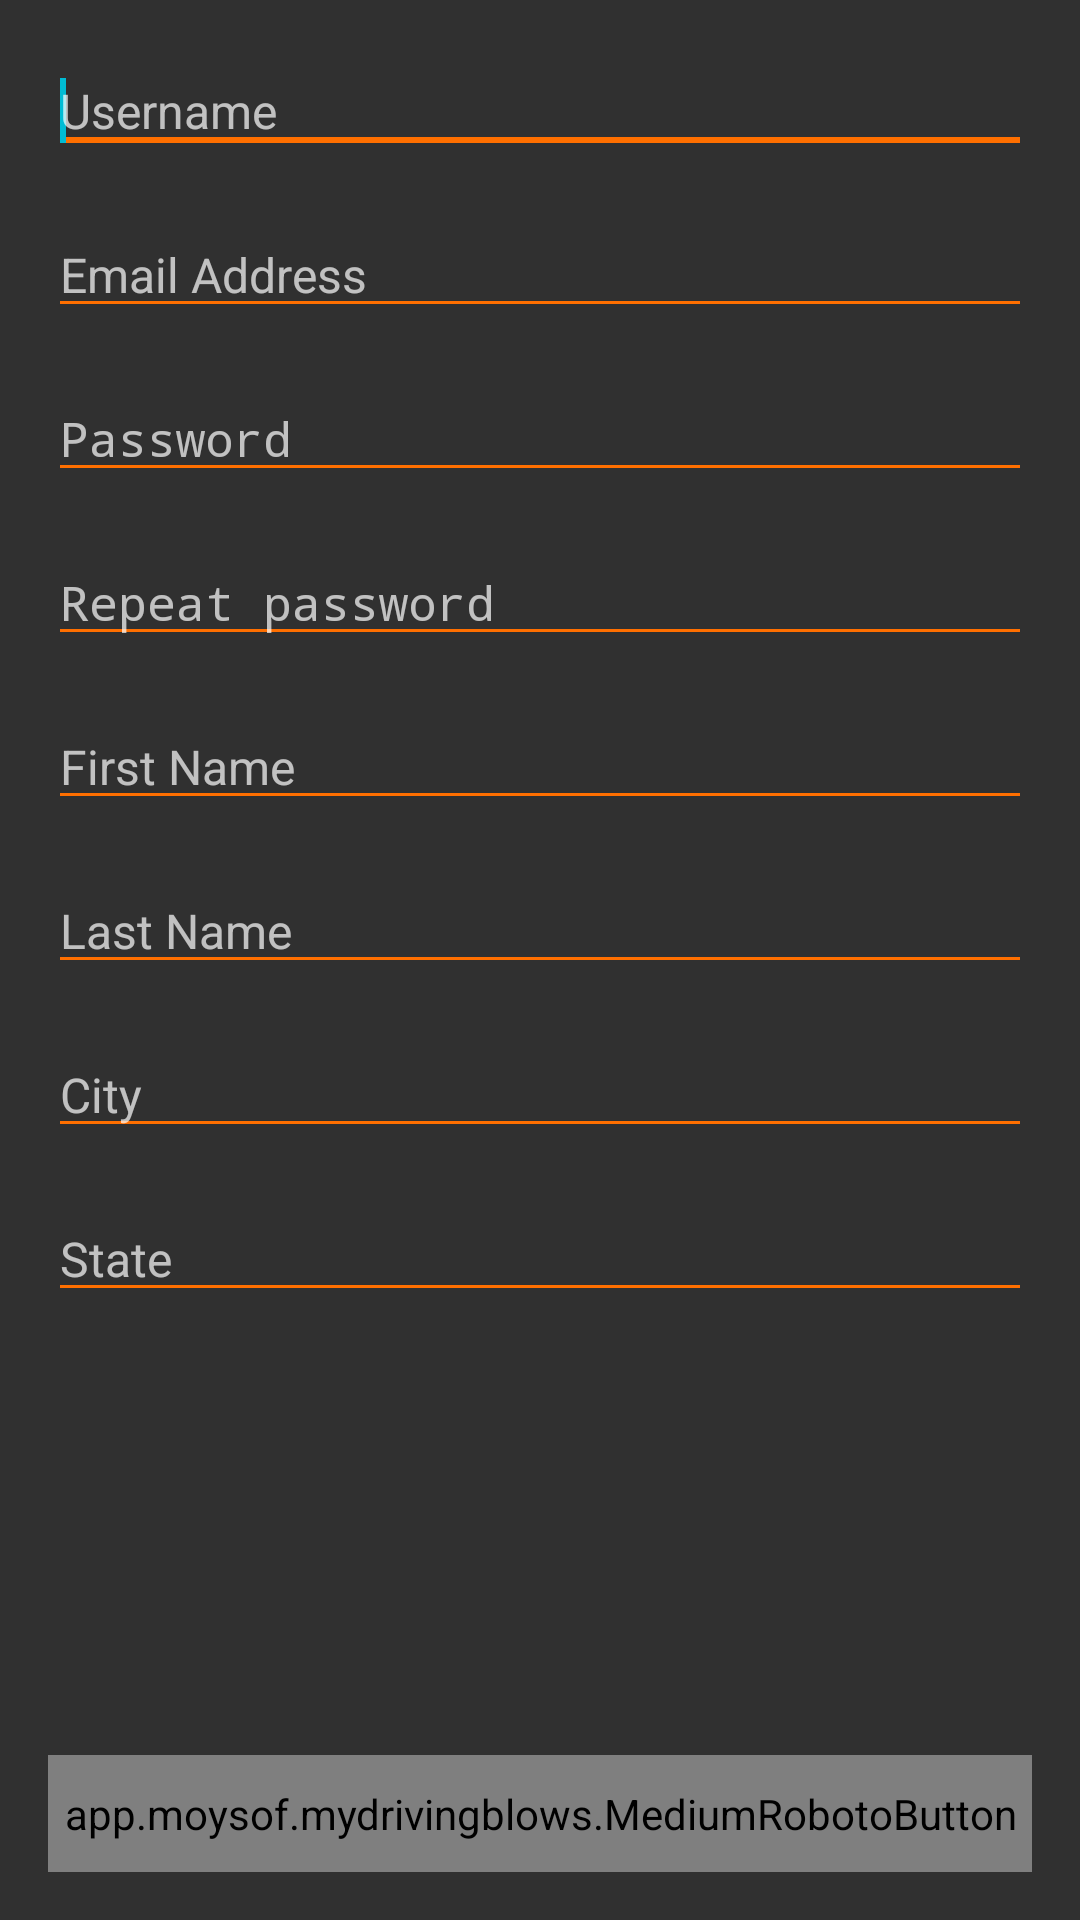

Android layout source for this screen:
<!-- AndroidManifest.xml: application theme AppBaseTheme -->
<!-- res/layout/fragment_signup.xml -->
<?xml version="1.0" encoding="utf-8"?>

<RelativeLayout xmlns:android="http://schemas.android.com/apk/res/android"
    android:layout_width="match_parent"
    android:layout_height="match_parent"
    android:paddingBottom="@dimen/activity_vertical_margin">

    <app.moysof.mydrivingblows.MediumRobotoButton
        android:id="@+id/getStartedButton"
        android:layout_width="wrap_content"
        android:layout_height="wrap_content"
        android:layout_alignParentBottom="true"
        android:layout_marginLeft="@dimen/activity_horizontal_margin"
        android:layout_marginRight="@dimen/activity_horizontal_margin"
        android:layout_alignParentLeft="true"
        android:layout_alignParentRight="true"
        android:background="@drawable/button_signup"
        android:text="@string/get_started"
        android:textSize="14sp" />

    <ScrollView
        android:layout_width="match_parent"
        android:layout_height="wrap_content"
        android:layout_marginBottom="8dp"
        android:layout_above="@+id/getStartedButton"
        android:layout_alignParentTop="true">

        <LinearLayout
            android:layout_width="match_parent"
            android:layout_height="wrap_content"
            android:orientation="vertical"
            android:paddingLeft="@dimen/activity_horizontal_margin"
            android:paddingRight="@dimen/activity_horizontal_margin"
            android:paddingBottom="@dimen/activity_vertical_margin"
            android:paddingTop="@dimen/activity_vertical_margin">

            <EditText
                android:id="@+id/usernameEditTextSignup"
                android:layout_width="match_parent"
                android:layout_height="wrap_content"
                android:layout_marginBottom="16dp"
                android:digits="1234567890qwertyuiopasdfghjklzxcvbnmQWERTYUIOPASDFGHJKLZXCVBNM.-_"
                android:hint="@string/username"
                android:backgroundTint="@color/orange"
                android:imeOptions="actionNext"
                android:inputType="textPersonName|textNoSuggestions"
                android:textSize="16sp" />

            <EditText
                android:id="@+id/emailEditTextSignup"
                android:layout_width="match_parent"
                android:layout_height="wrap_content"
                android:backgroundTint="@color/orange"
                android:layout_marginBottom="16dp"
                android:hint="@string/email"
                android:imeOptions="actionNext"
                android:inputType="textEmailAddress|textNoSuggestions"
                android:textSize="16sp"></EditText>

            <EditText
                android:id="@+id/passwordEditTextSignup"
                android:layout_width="match_parent"
                android:backgroundTint="@color/orange"
                android:layout_height="wrap_content"
                android:layout_marginBottom="16dp"
                android:hint="@string/password"
                android:imeOptions="actionNext"
                android:inputType="textPassword|textNoSuggestions"
                android:textSize="16sp"></EditText>

            <EditText
                android:id="@+id/repeatPasswordEditText"
                android:layout_width="match_parent"
                android:layout_height="wrap_content"
                android:layout_marginBottom="16dp"
                android:backgroundTint="@color/orange"
                android:hint="@string/repeat_password"
                android:imeOptions="actionNext"
                android:inputType="textPassword|textNoSuggestions"
                android:textSize="16sp"></EditText>

            <EditText
                android:id="@+id/fnameEditText"
                android:layout_width="match_parent"
                android:layout_height="wrap_content"
                android:backgroundTint="@color/orange"
                android:layout_marginBottom="16dp"
                android:digits="1234567890qwertyuiopasdfghjklzxcvbnmQWERTYUIOPASDFGHJKLZXCVBNM "
                android:hint="@string/first_name"
                android:imeOptions="actionNext"
                android:inputType="textNoSuggestions"
                android:textSize="16sp"></EditText>

            <EditText
                android:id="@+id/lnameEditText"
                android:layout_width="match_parent"
                android:layout_height="wrap_content"
                android:backgroundTint="@color/orange"
                android:layout_marginBottom="16dp"
                android:digits="1234567890qwertyuiopasdfghjklzxcvbnmQWERTYUIOPASDFGHJKLZXCVBNM "
                android:hint="@string/last_name"
                android:imeOptions="actionNext"
                android:inputType="textNoSuggestions"
                android:textSize="16sp"></EditText>

            <EditText
                android:id="@+id/cityEditText"
                android:layout_width="match_parent"
                android:backgroundTint="@color/orange"
                android:layout_height="wrap_content"
                android:layout_marginBottom="16dp"
                android:hint="@string/city"
                android:imeOptions="actionNext"
                android:inputType="textNoSuggestions"
                android:textSize="16sp"></EditText>

            <EditText
                android:id="@+id/stateEditText"
                android:layout_width="match_parent"
                android:layout_height="wrap_content"
                android:backgroundTint="@color/orange"
                android:hint="@string/state"
                android:imeOptions="actionNext"
                android:inputType="textNoSuggestions"
                android:textSize="16sp"></EditText>

            <requestFocus />
        </LinearLayout>
    </ScrollView>

</RelativeLayout>
<!-- resources referenced by this layout -->
<resources>
  <color name="orange">#FF6F00</color>
  <dimen name="activity_horizontal_margin">16dp</dimen>
  <dimen name="activity_vertical_margin">16dp</dimen>
  <!-- drawable button_signup (drawable) -->
  <?xml version="1.0" encoding="utf-8"?>
  
  <selector xmlns:android="http://schemas.android.com/apk/res/android">
  
      <item android:state_pressed="true"><shape>
              <gradient android:angle="270" android:endColor="@color/orange2" android:startColor="@color/orange2" />
  
              <corners android:radius="3dp" />
  
              <padding android:bottom="10dp" android:left="10dp" android:right="10dp" android:top="10dp" />
          </shape></item>
      <item android:state_focused="true"><shape>
              <gradient android:angle="270" android:endColor="@color/orange2" android:startColor="@color/orange2" />
  
              <corners android:radius="3dp" />
  
              <padding android:bottom="10dp" android:left="10dp" android:right="10dp" android:top="10dp" />
          </shape></item>
      <item><shape>
              <gradient android:angle="270" android:endColor="@color/orange" android:startColor="@color/orange" />
  
              <corners android:radius="3dp" />
  
              <padding android:bottom="10dp" android:left="10dp" android:right="10dp" android:top="10dp" />
          </shape></item>
  
  </selector>
  <string name="city">City</string>
  <string name="email">Email Address</string>
  <string name="first_name">First Name</string>
  <string name="get_started">GET STARTED</string>
  <string name="last_name">Last Name</string>
  <string name="password">Password</string>
  <string name="repeat_password">Repeat password</string>
  <string name="state">State</string>
  <string name="username">Username</string>
  <style name="AppBaseTheme" parent="Theme.AppCompat.NoActionBar">
          <item name="colorPrimary">@color/primary</item>
          <item name="colorPrimaryDark">@color/primary_dark</item>
          <item name="colorAccent">@color/accent</item>
          <item name="windowActionModeOverlay">true</item>
      </style>
  <color name="orange2">#db701d</color>
  <color name="primary">#455A64</color>
  <color name="primary_dark">#263238</color>
  <color name="accent">#00BCD4</color>
</resources>
